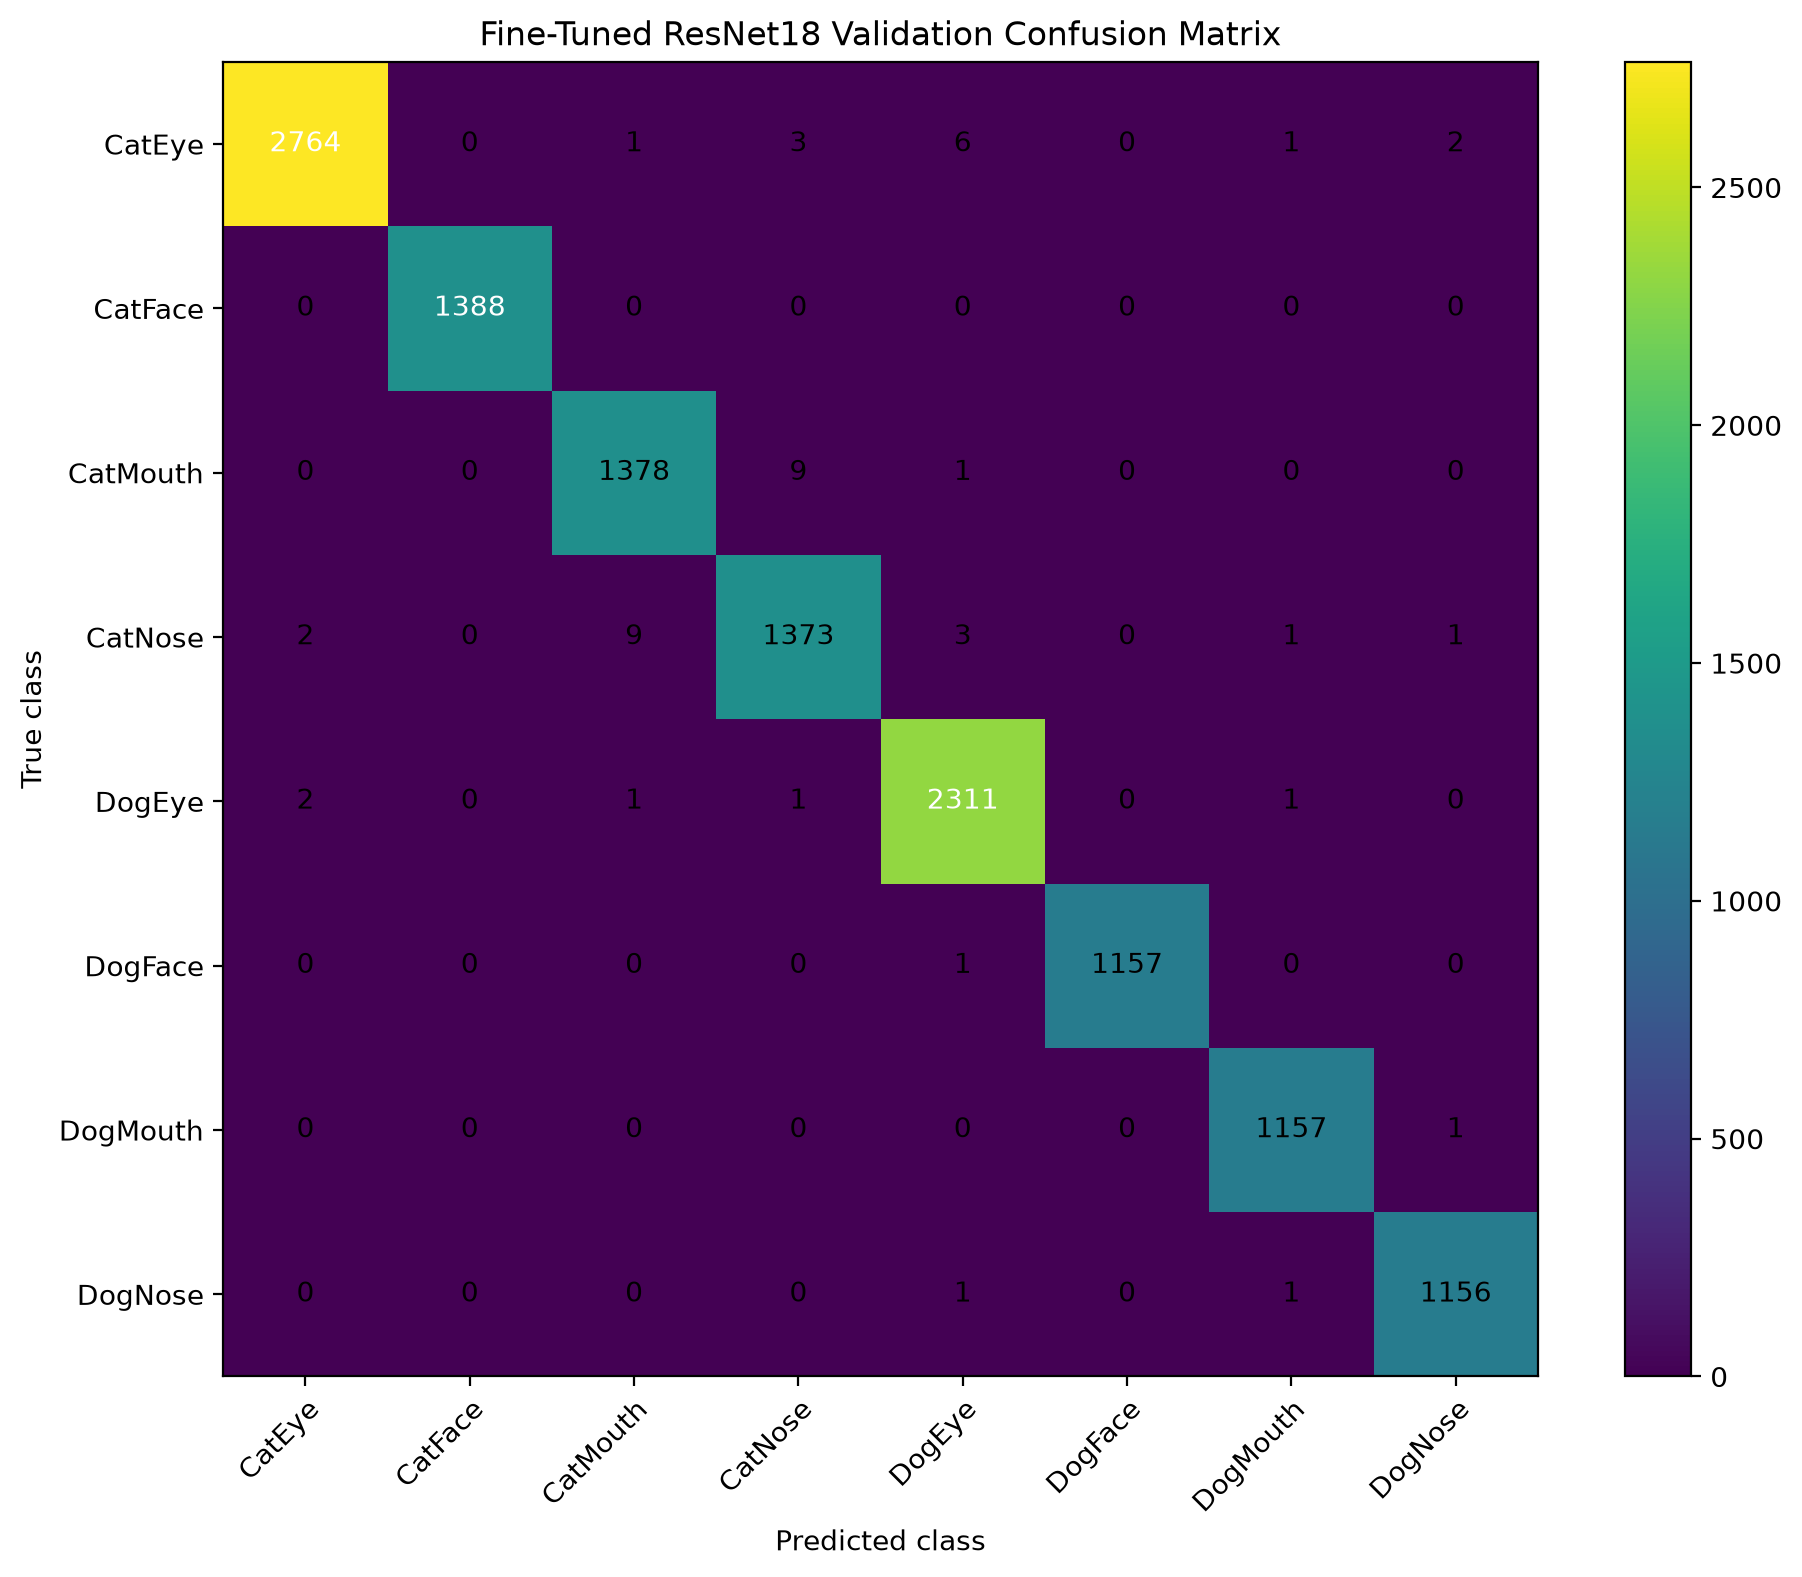

Source data for this figure (header and first rows):
, CatEye, CatFace, CatMouth, CatNose, DogEye, DogFace, DogMouth, DogNose
CatEye, 2764, 0, 1, 3, 6, 0, 1, 2
CatFace, 0, 1388, 0, 0, 0, 0, 0, 0
CatMouth, 0, 0, 1378, 9, 1, 0, 0, 0
CatNose, 2, 0, 9, 1373, 3, 0, 1, 1
DogEye, 2, 0, 1, 1, 2311, 0, 1, 0
DogFace, 0, 0, 0, 0, 1, 1157, 0, 0
DogMouth, 0, 0, 0, 0, 0, 0, 1157, 1
DogNose, 0, 0, 0, 0, 1, 0, 1, 1156
